pico-8 play session: hold ← + tap ❎, after a click and taps of 🅾, ❎, 🅾+❎, 🅾 in the second before t = 0

[t = 1 s] hold ← ~1s, tap ❎ ~2×
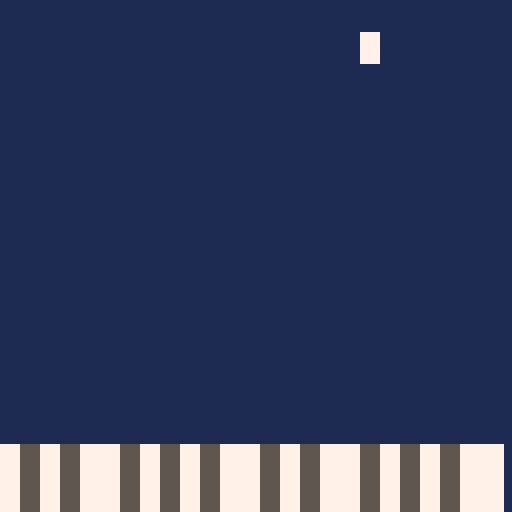

pico-8 cartridge
version 41
__lua__
-- piano roll music visualizer
-- by kittenm4ster

-- globals
note_width = 8
note_height = 5
max_notehistory = 128 / note_width


function _init()
  init_channel_models()

  -- load the music and sfx data from another cart
  --reload(0x3100, 0x3100, 0x1200, 'othercart.p8.png')

  -- permanently store the music and sfx data loaded above
  --cstore(0x3100, 0x3100, 0x1200)

		delayframes = 0
end

function init_channel_models()
  channels = {}
  for i = 1, 4 do
    channels[i] = {
      notehistory = {}
    }
  end

  channels[1].color = 8
  channels[2].color = 10
  channels[3].color = 12
  channels[4].color = 14
end

function _update60()
  if delayframes < 60 then
    delayframes += 1
  elseif delayframes == 60 then
    music(0)
    delayframes = 61
  end

  if btnp(4) then
    -- restart the song
    init_channel_models()
    music(0)
    delayframes = 61
  elseif btnp(5) then
    music(-1)
  end



  read_channels()

  local notechanged = false
  for channel in all(channels) do
    if channel.sfxindex > -1 and channel.hasaudiblenotes then
      -- if the note index changed
      if channel.noteindex ~= channel.prevnoteindex then
        channel.prevnoteindex = channel.noteindex
        notechanged = true
      end
    end
  end

  if notechanged then
    for channel in all(channels) do
      -- shift all notes in notehistory to the left in the array, overwriting the
      -- first item in the array
      for i = 2, max_notehistory do
        channel.notehistory[i - 1] = channel.notehistory[i]
      end

      if channel.sfxindex > -1 then
        -- put the new note on the end
        local note = channel.notes[channel.noteindex]
        channel.notehistory[max_notehistory] = note
      else
        channel.notehistory[max_notehistory] = nil
      end
    end
  end
end

function _draw()
  cls(1)

  for c, channel in pairs(channels) do
    local y = note_width

    -- use a highlight color for the active note
    color(7)

    for n = max_notehistory, 1, -1 do
      local note = channel.notehistory[n]

      if note and note.volume > 0 then
        local x = (note.pitch * note_height) - note_height

        rectfill(
          x, y,
          x + (note_height - 1), y + (note_width - 1))
      end

      y += note_width

      -- use the normal channel color for the rest of the notes in the
      -- channel
      color(channel.color)
    end
  end
  drw_keys(self)
end

function read_sfx_notes(sfxindex)
  local notes = {}

  -- find the address of the sfx (68 bytes per sfx)
  local sfxaddr = 0x3200 + (68 * sfxindex)

  for i = 0, 31 do
    -- find the address of the note (16 bits)
    local noteoffset = (i * 2)

    -- get the two bytes of the note
    local byte1 = peek(sfxaddr + noteoffset)
    local byte2 = peek(sfxaddr + noteoffset + 1)

    notes[i] = {
      pitch = band(byte1, 63),
      volume = shr(band(byte2, 14), 1)
    }
  end

  return notes
end

function read_channels()
  for i = 1, 4 do
    channels[i].noteindex = stat(45 + 4 + i)
    channels[i].sfxindex = stat(45 + i)

    if channels[i].sfxindex > -1 then
      channels[i].notes = read_sfx_notes(channels[i].sfxindex)

      for note in all(channels[i].notes) do
        if note.volume > 0 then
          channels[i].hasaudiblenotes = true
          break
        end
      end
    end
  end
end

function drw_keys(self) -- horizontal keyboard
 bw_pttn={0,1,0,1,0,0,1,0,1,0,1,0}
 w=note_height --width
 h=17 --height
 x=0 --x position
 y=128-h -- y position
 s=note_height -- key spacing
 for i = 0, 24 do
  if bw_pttn[i%12+1]==1 then
   clr=5
  else
   clr=7
  end  
  rectfill(x+s*i,y,x+s*i+w,y+h,clr)
 end
end

keymap={}
function upd_keys()

end
__map__
0000110000000000000000000000000000000000000000000000000000000000000000000000000000000000000000000000000000000000000000000000000000000000000000000000000000000000000000000000000000000000000000000000000000000000000000000000000000000000000000000000000000000000
2001210020022122200021000004000000000000000000000000000000000000000000000000000000000000000000000000000000000000000000000000000000000000000000000000000000000000000000000000000000000000000000000000000000000000000000000000000000000000000000000000000000000000
0000000000000000000000000000000000000000000000000000000000000000000000000000000000000000000000000000000000000000000000000000000000000000000000000000000000000000000000000000000000000000000000000000000000000000000000000000000000000000000000000000000000000000
0000000000000022000007220000000000000000000000000000000000000000000000000000000000000000000000000000000000000000000000000000000000000000000000000000000000000000000000000000000000000000000000000000000000000000000000000000000000000000000000000000000000000000
3000000000000000000000000031000000000000000000000000000000000000000000000000000000000000000000000000000000000000000000000000000000000000000000000000000000000000000000000000000000000000000000000000000000000000000000000000000000000000000000000000000000000000
0000000000100000600000610000000000000000000000000000000000000000000000000000000000000000000000000000000000000000000000000000000000000000000000000000000000000000000000000000000000000000000000000000000000000000000000000000000000000000000000000000000000000000
2000000000000000000000000000000000000000000000000000000000000000000000000000000000000000000000000000000000000000000000000000000000000000000000000000000000000000000000000000000000000000000000000000000000000000000000000000000000000000000000000000000000000000
0023000000002500604400000000000000000000000000000000000000000000000000000000000000000000000000000000000000000000000000000000000000000000000000000000000000000000000000000000000000000000000000000000000000000000000000000000000000000000000000000000000000000000
0000232200000000000000007200000000000000000000000000000000000000000000000000000000000000000000000000000000000000000000000000000000000000000000000000000000000000000000000000000000000000000000000000000000000000000000000000000000000000000000000000000000000000
3031310000303200000000000000000000000000000000000000000000000000000000000000000000000000000000000000000000000000000000000000000000000000000000000000000000000000000000000000000000000000000000000000000000000000000000000000000000000000000000000000000000000000
